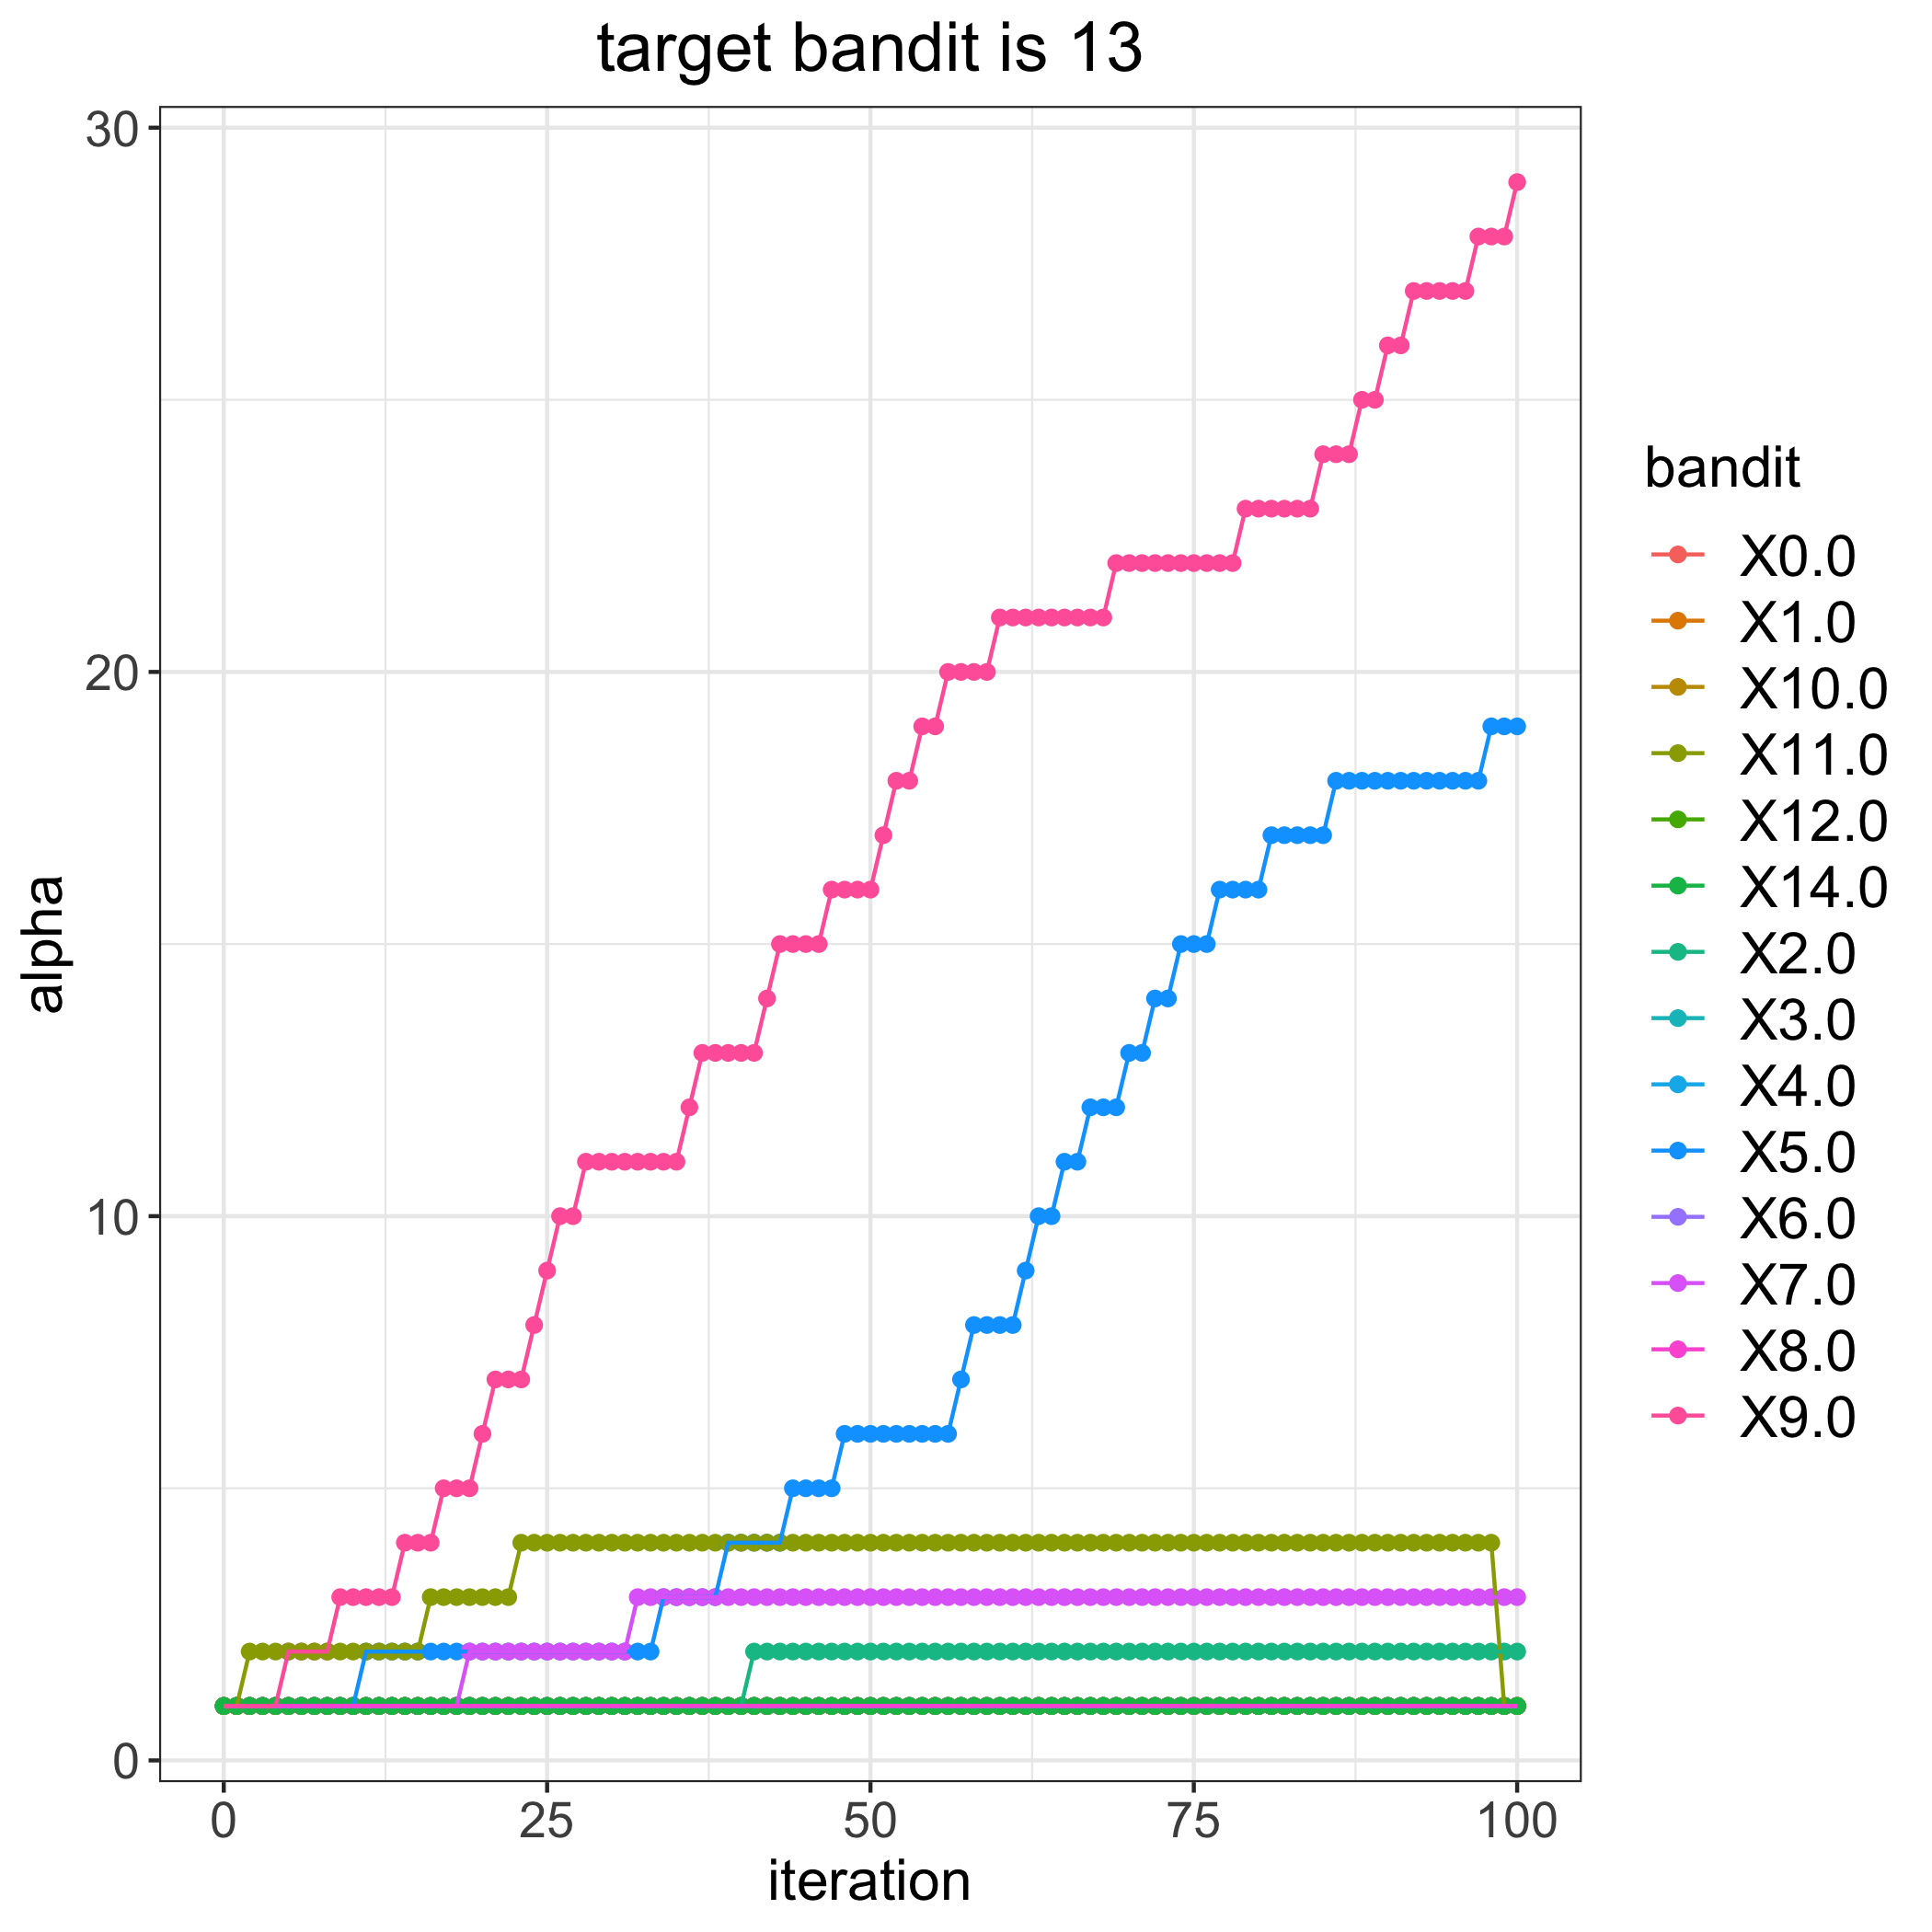

The table this chart was drawn from, first rows:
, 0.0, 1.0, 2.0, 3.0, 4.0, 5.0, 6.0, 7.0, 8.0, 9.0, 10.0, 11.0, 12.0, 14.0
0, 1, 1, 1, 1, 1, 1, 1, 1, 1, 1, 1, 1, 1, 1
1, 1, 1, 1, 1, 1, 1, 1, 1, 1, 1, 1, 1, 1, 1
2, 1, 1, 1, 1, 1, 1, 1, 1, 1, 1, 1, 2, 1, 1
3, 1, 1, 1, 1, 1, 1, 1, 1, 1, 1, 1, 2, 1, 1
4, 1, 1, 1, 1, 1, 1, 1, 1, 1, 1, 1, 2, 1, 1
5, 1, 1, 1, 1, 1, 1, 1, 1, 1, 2, 1, 2, 1, 1
6, 1, 1, 1, 1, 1, 1, 1, 1, 1, 2, 1, 2, 1, 1
7, 1, 1, 1, 1, 1, 1, 1, 1, 1, 2, 1, 2, 1, 1
8, 1, 1, 1, 1, 1, 1, 1, 1, 1, 2, 1, 2, 1, 1
9, 1, 1, 1, 1, 1, 1, 1, 1, 1, 3, 1, 2, 1, 1
10, 1, 1, 1, 1, 1, 1, 1, 1, 1, 3, 1, 2, 1, 1
11, 1, 1, 1, 1, 1, 2, 1, 1, 1, 3, 1, 2, 1, 1
12, 1, 1, 1, 1, 1, 2, 1, 1, 1, 3, 1, 2, 1, 1
13, 1, 1, 1, 1, 1, 2, 1, 1, 1, 3, 1, 2, 1, 1
14, 1, 1, 1, 1, 1, 2, 1, 1, 1, 4, 1, 2, 1, 1
15, 1, 1, 1, 1, 1, 2, 1, 1, 1, 4, 1, 2, 1, 1
16, 1, 1, 1, 1, 1, 2, 1, 1, 1, 4, 1, 3, 1, 1
17, 1, 1, 1, 1, 1, 2, 1, 1, 1, 5, 1, 3, 1, 1
18, 1, 1, 1, 1, 1, 2, 1, 1, 1, 5, 1, 3, 1, 1
19, 1, 1, 1, 1, 1, 2, 1, 2, 1, 5, 1, 3, 1, 1
20, 1, 1, 1, 1, 1, 2, 1, 2, 1, 6, 1, 3, 1, 1
21, 1, 1, 1, 1, 1, 2, 1, 2, 1, 7, 1, 3, 1, 1
22, 1, 1, 1, 1, 1, 2, 1, 2, 1, 7, 1, 3, 1, 1
23, 1, 1, 1, 1, 1, 2, 1, 2, 1, 7, 1, 4, 1, 1
24, 1, 1, 1, 1, 1, 2, 1, 2, 1, 8, 1, 4, 1, 1
25, 1, 1, 1, 1, 1, 2, 1, 2, 1, 9, 1, 4, 1, 1
26, 1, 1, 1, 1, 1, 2, 1, 2, 1, 10, 1, 4, 1, 1
27, 1, 1, 1, 1, 1, 2, 1, 2, 1, 10, 1, 4, 1, 1
28, 1, 1, 1, 1, 1, 2, 1, 2, 1, 11, 1, 4, 1, 1
29, 1, 1, 1, 1, 1, 2, 1, 2, 1, 11, 1, 4, 1, 1
30, 1, 1, 1, 1, 1, 2, 1, 2, 1, 11, 1, 4, 1, 1
31, 1, 1, 1, 1, 1, 2, 1, 2, 1, 11, 1, 4, 1, 1
32, 1, 1, 1, 1, 1, 2, 1, 3, 1, 11, 1, 4, 1, 1
33, 1, 1, 1, 1, 1, 2, 1, 3, 1, 11, 1, 4, 1, 1
34, 1, 1, 1, 1, 1, 3, 1, 3, 1, 11, 1, 4, 1, 1
35, 1, 1, 1, 1, 1, 3, 1, 3, 1, 11, 1, 4, 1, 1
36, 1, 1, 1, 1, 1, 3, 1, 3, 1, 12, 1, 4, 1, 1
37, 1, 1, 1, 1, 1, 3, 1, 3, 1, 13, 1, 4, 1, 1
38, 1, 1, 1, 1, 1, 3, 1, 3, 1, 13, 1, 4, 1, 1
39, 1, 1, 1, 1, 1, 4, 1, 3, 1, 13, 1, 4, 1, 1
40, 1, 1, 1, 1, 1, 4, 1, 3, 1, 13, 1, 4, 1, 1
41, 1, 1, 2, 1, 1, 4, 1, 3, 1, 13, 1, 4, 1, 1
42, 1, 1, 2, 1, 1, 4, 1, 3, 1, 14, 1, 4, 1, 1
43, 1, 1, 2, 1, 1, 4, 1, 3, 1, 15, 1, 4, 1, 1
44, 1, 1, 2, 1, 1, 5, 1, 3, 1, 15, 1, 4, 1, 1
45, 1, 1, 2, 1, 1, 5, 1, 3, 1, 15, 1, 4, 1, 1
46, 1, 1, 2, 1, 1, 5, 1, 3, 1, 15, 1, 4, 1, 1
47, 1, 1, 2, 1, 1, 5, 1, 3, 1, 16, 1, 4, 1, 1
48, 1, 1, 2, 1, 1, 6, 1, 3, 1, 16, 1, 4, 1, 1
49, 1, 1, 2, 1, 1, 6, 1, 3, 1, 16, 1, 4, 1, 1
50, 1, 1, 2, 1, 1, 6, 1, 3, 1, 16, 1, 4, 1, 1
51, 1, 1, 2, 1, 1, 6, 1, 3, 1, 17, 1, 4, 1, 1
52, 1, 1, 2, 1, 1, 6, 1, 3, 1, 18, 1, 4, 1, 1
53, 1, 1, 2, 1, 1, 6, 1, 3, 1, 18, 1, 4, 1, 1
54, 1, 1, 2, 1, 1, 6, 1, 3, 1, 19, 1, 4, 1, 1
55, 1, 1, 2, 1, 1, 6, 1, 3, 1, 19, 1, 4, 1, 1
56, 1, 1, 2, 1, 1, 6, 1, 3, 1, 20, 1, 4, 1, 1
57, 1, 1, 2, 1, 1, 7, 1, 3, 1, 20, 1, 4, 1, 1
58, 1, 1, 2, 1, 1, 8, 1, 3, 1, 20, 1, 4, 1, 1
59, 1, 1, 2, 1, 1, 8, 1, 3, 1, 20, 1, 4, 1, 1
... 41 more rows
